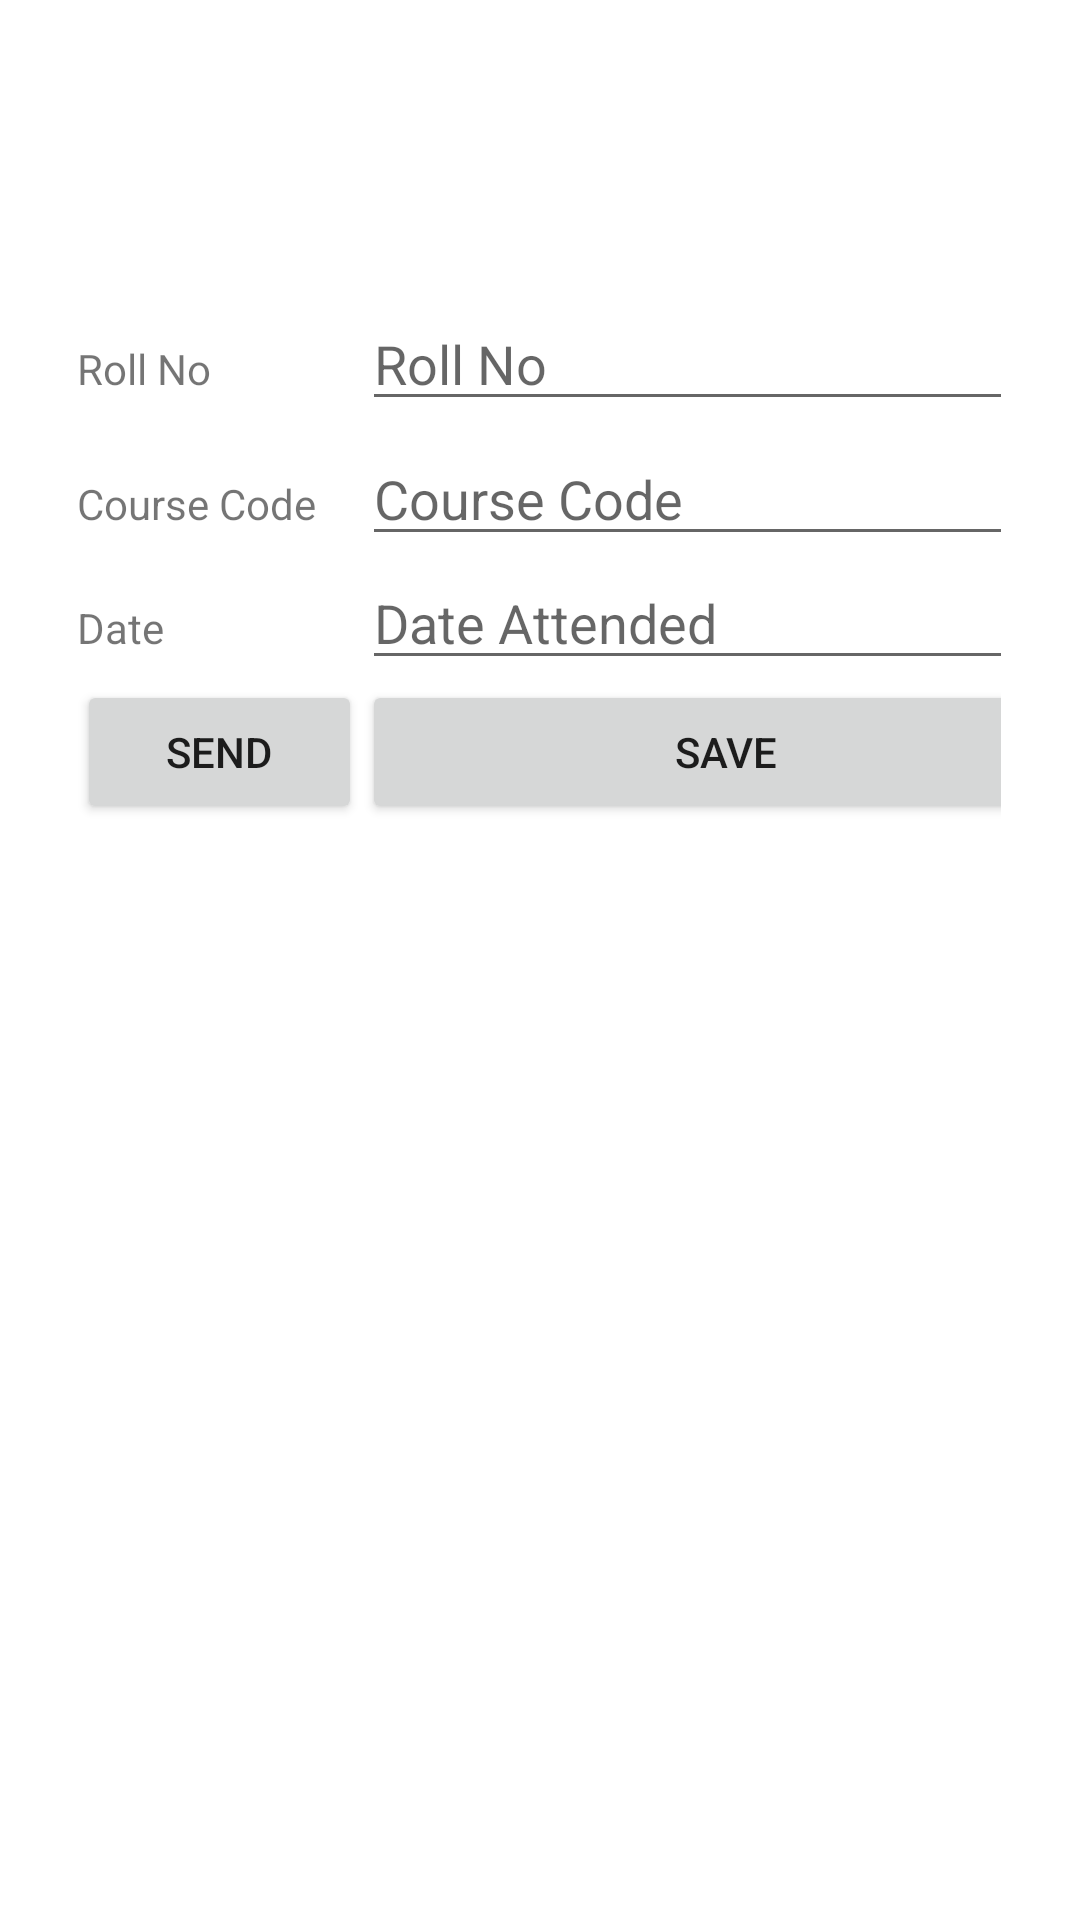

The Android layout XML behind this screen, and the referenced resources:
<!-- AndroidManifest.xml: application theme Theme.FrmAttendance -->
<!-- res/layout/activity_main.xml -->
<?xml version="1.0" encoding="utf-8"?>

<androidx.constraintlayout.widget.ConstraintLayout xmlns:android="http://schemas.android.com/apk/res/android"
    xmlns:app="http://schemas.android.com/apk/res-auto"
    xmlns:tools="http://schemas.android.com/tools"
    android:layout_width="match_parent"
    android:layout_height="match_parent"
    tools:context=".MainActivity">

    <TableLayout
        android:id="@+id/tableLayout2"
        android:layout_width="308dp"
        android:layout_height="525dp"
        android:layout_marginBottom="16dp"
        app:layout_constraintBottom_toBottomOf="parent"
        app:layout_constraintEnd_toEndOf="parent"
        app:layout_constraintHorizontal_bias="0.495"
        app:layout_constraintStart_toStartOf="parent">

        <TableRow
            android:layout_width="match_parent"
            android:layout_height="match_parent">

            <TextView
                android:id="@+id/textView"
                android:layout_width="95dp"
                android:layout_height="45dp"
                android:text="Roll No" />

            <EditText
                android:id="@+id/editTextRollNo"
                android:layout_width="243dp"
                android:layout_height="wrap_content"
                android:ems="10"
                android:hint="Roll No"
                android:inputType="textPersonName" />
        </TableRow>

        <TableRow
            android:layout_width="match_parent"
            android:layout_height="match_parent">

            <TextView
                android:id="@+id/textView2"
                android:layout_width="77dp"
                android:layout_height="35dp"
                android:text="Course Code" />

            <EditText
                android:id="@+id/editTextCode"
                android:layout_width="wrap_content"
                android:layout_height="wrap_content"
                android:ems="10"
                android:hint="Course Code"
                android:inputType="textPersonName" />
        </TableRow>

        <TableRow
            android:layout_width="match_parent"
            android:layout_height="match_parent">

            <TextView
                android:id="@+id/textView3"
                android:layout_width="wrap_content"
                android:layout_height="37dp"
                android:text="Date" />

            <EditText
                android:id="@+id/editTextDate"
                android:layout_width="wrap_content"
                android:layout_height="wrap_content"
                android:ems="10"
                android:hint="Date Attended"
                android:inputType="date" />
        </TableRow>

        <TableRow
            android:layout_width="match_parent"
            android:layout_height="match_parent">

            <Button
                android:id="@+id/button2"
                android:layout_width="wrap_content"
                android:layout_height="wrap_content"
                android:text="Send" />

            <Button
                android:id="@+id/button"
                android:layout_width="wrap_content"
                android:layout_height="wrap_content"
                android:text="Save" />

        </TableRow>

        <TableRow
            android:layout_width="match_parent"
            android:layout_height="match_parent" />
    </TableLayout>

    <ImageView
        android:id="@+id/imageView"
        android:layout_width="366dp"
        android:layout_height="89dp"
        app:layout_constraintBottom_toTopOf="@+id/tableLayout2"
        app:layout_constraintEnd_toEndOf="parent"
        app:layout_constraintStart_toStartOf="parent"
        app:layout_constraintTop_toTopOf="parent"
        app:layout_constraintVertical_bias="0.596"
        app:srcCompat="@drawable/logo" />

</androidx.constraintlayout.widget.ConstraintLayout>
<!-- resources referenced by this layout -->
<resources>
  <style name="Theme.FrmAttendance" parent="Theme.MaterialComponents.DayNight.DarkActionBar">
          
          <item name="colorPrimary">@color/purple_500</item>
          <item name="colorPrimaryVariant">@color/purple_700</item>
          <item name="colorOnPrimary">@color/white</item>
          
          <item name="colorSecondary">@color/teal_200</item>
          <item name="colorSecondaryVariant">@color/teal_700</item>
          <item name="colorOnSecondary">@color/black</item>
          
          <item name="android:statusBarColor" tools:targetApi="l">?attr/colorPrimaryVariant</item>
          
      </style>
  <!-- not gathered from this repository: default colours our renderer supplied (Android Studio template values) -->
  <color name="purple_500">#FF6200EE</color>
  <color name="purple_700">#FF3700B3</color>
  <color name="teal_200">#FF03DAC5</color>
  <color name="teal_700">#FF018786</color>
  <color name="black">#FF000000</color>
  <color name="white">#FFFFFFFF</color>
</resources>
